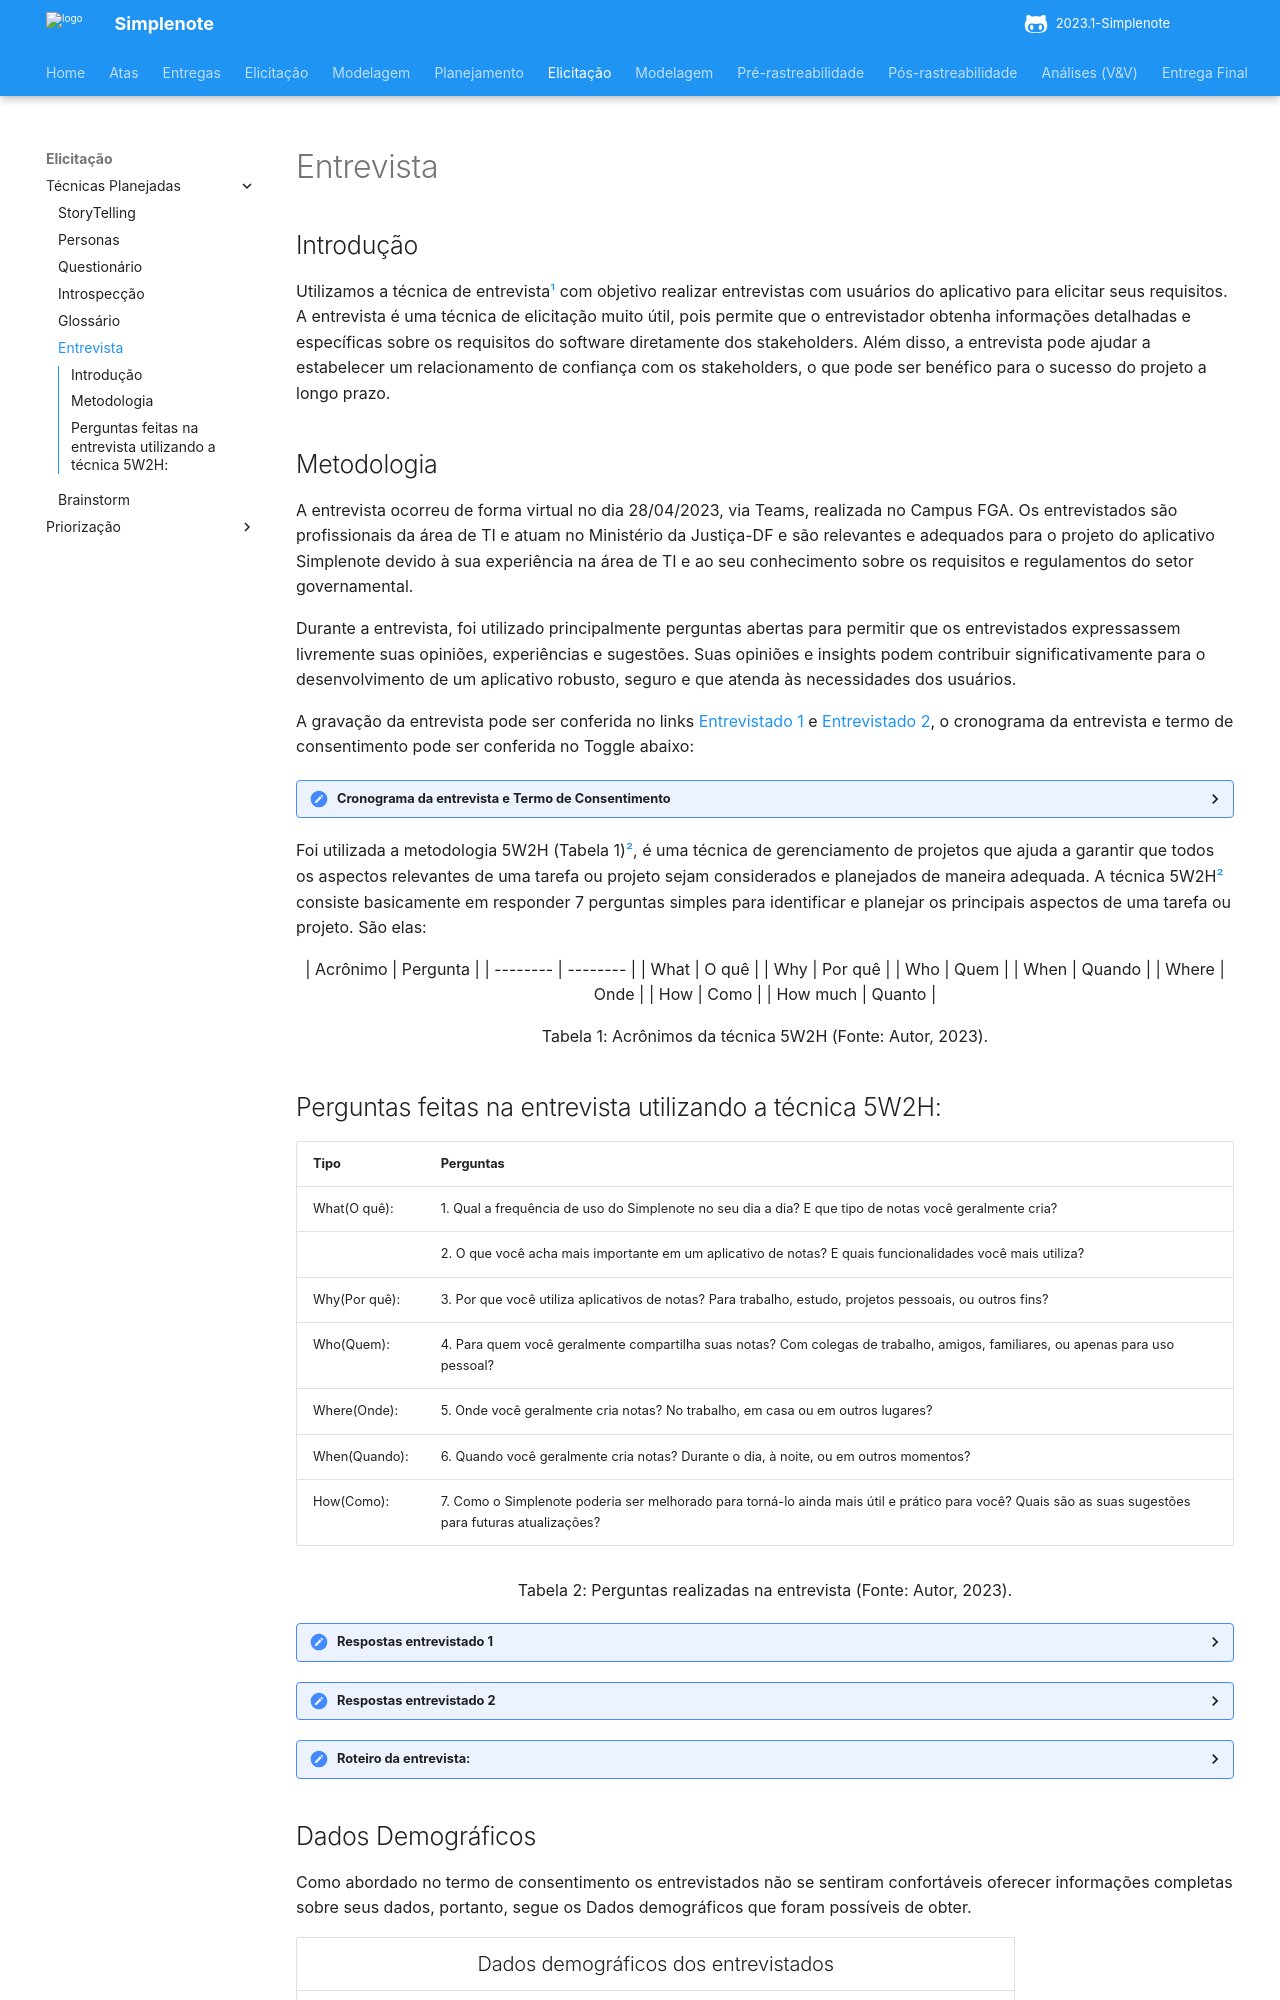

repository: ananorberto/2023.1-Simplenote · page: elicitacao/entrevista/index.html · generator: mkdocs

# Entrevista

## Introdução

Utilizamos a técnica de entrevista[¹](#referencias-bibliograficas) com objetivo realizar entrevistas com usuários do aplicativo para elicitar seus requisitos. A entrevista é uma técnica de elicitação muito útil, pois permite que o entrevistador obtenha informações detalhadas e específicas sobre os requisitos do software diretamente dos stakeholders. Além disso, a entrevista pode ajudar a estabelecer um relacionamento de confiança com os stakeholders, o que pode ser benéfico para o sucesso do projeto a longo prazo.

## Metodologia

A entrevista ocorreu de forma virtual no dia 28/04/2023, via Teams, 
realizada no Campus FGA. Os entrevistados são profissionais da área de TI e 
atuam no Ministério da Justiça-DF e são relevantes e adequados para o 
projeto do aplicativo Simplenote devido à sua experiência na área de TI e ao
seu conhecimento sobre os requisitos e regulamentos do setor governamental. 

Durante a entrevista, foi utilizado principalmente perguntas abertas para 
permitir que os entrevistados expressassem livremente suas opiniões, 
experiências e sugestões. Suas opiniões e insights podem contribuir 
significativamente para o desenvolvimento de um aplicativo robusto, seguro e 
que atenda às necessidades dos usuários. 

A gravação da entrevista pode ser conferida no links [Entrevistado 1](https://youtu.be/9wbc4-v2vWc)
 e [Entrevistado 2](https://youtu.be/x1gkQIUbq_k), o cronograma da entrevista e termo
de consentimento pode ser conferida no Toggle abaixo:

<details>
   <summary>Cronograma da entrevista e Termo de Consentimento</summary>
      <iframe src="https://docs.google.com/document/d/e/2PACX-1vQ2U-6AevGXt2S44w-BTpVMDEtaWkHgij7S2_uSHQk7ALTVSGzQagKsOKsLXC9GSxdP1dv6dD5ISk_T/pub?embedded=true" width="100%" height="600" frameborder="0" scrolling="yes"></iframe>
</details>

<br.>

Foi utilizada a metodologia 5W2H (Tabela 1)[²](#referencias-bibliograficas), é uma técnica de gerenciamento de projetos que ajuda a garantir que todos os aspectos relevantes de uma tarefa ou projeto sejam considerados e planejados de maneira adequada. A técnica 5W2H[²](#referencias-bibliograficas) consiste basicamente em responder 7 perguntas simples para identificar e planejar os principais aspectos de uma tarefa ou projeto. São elas:

<center>

| Acrônimo | Pergunta |
| -------- | -------- |
| What     | O quê    |
| Why      | Por quê  |
| Who      | Quem     |
| When     | Quando   |
| Where    | Onde     |
| How      | Como     |
| How much | Quanto   |

</center>

<div style="text-align: center">
<p> Tabela 1: Acrônimos da técnica 5W2H (Fonte: Autor, 2023).</p>
</div>
